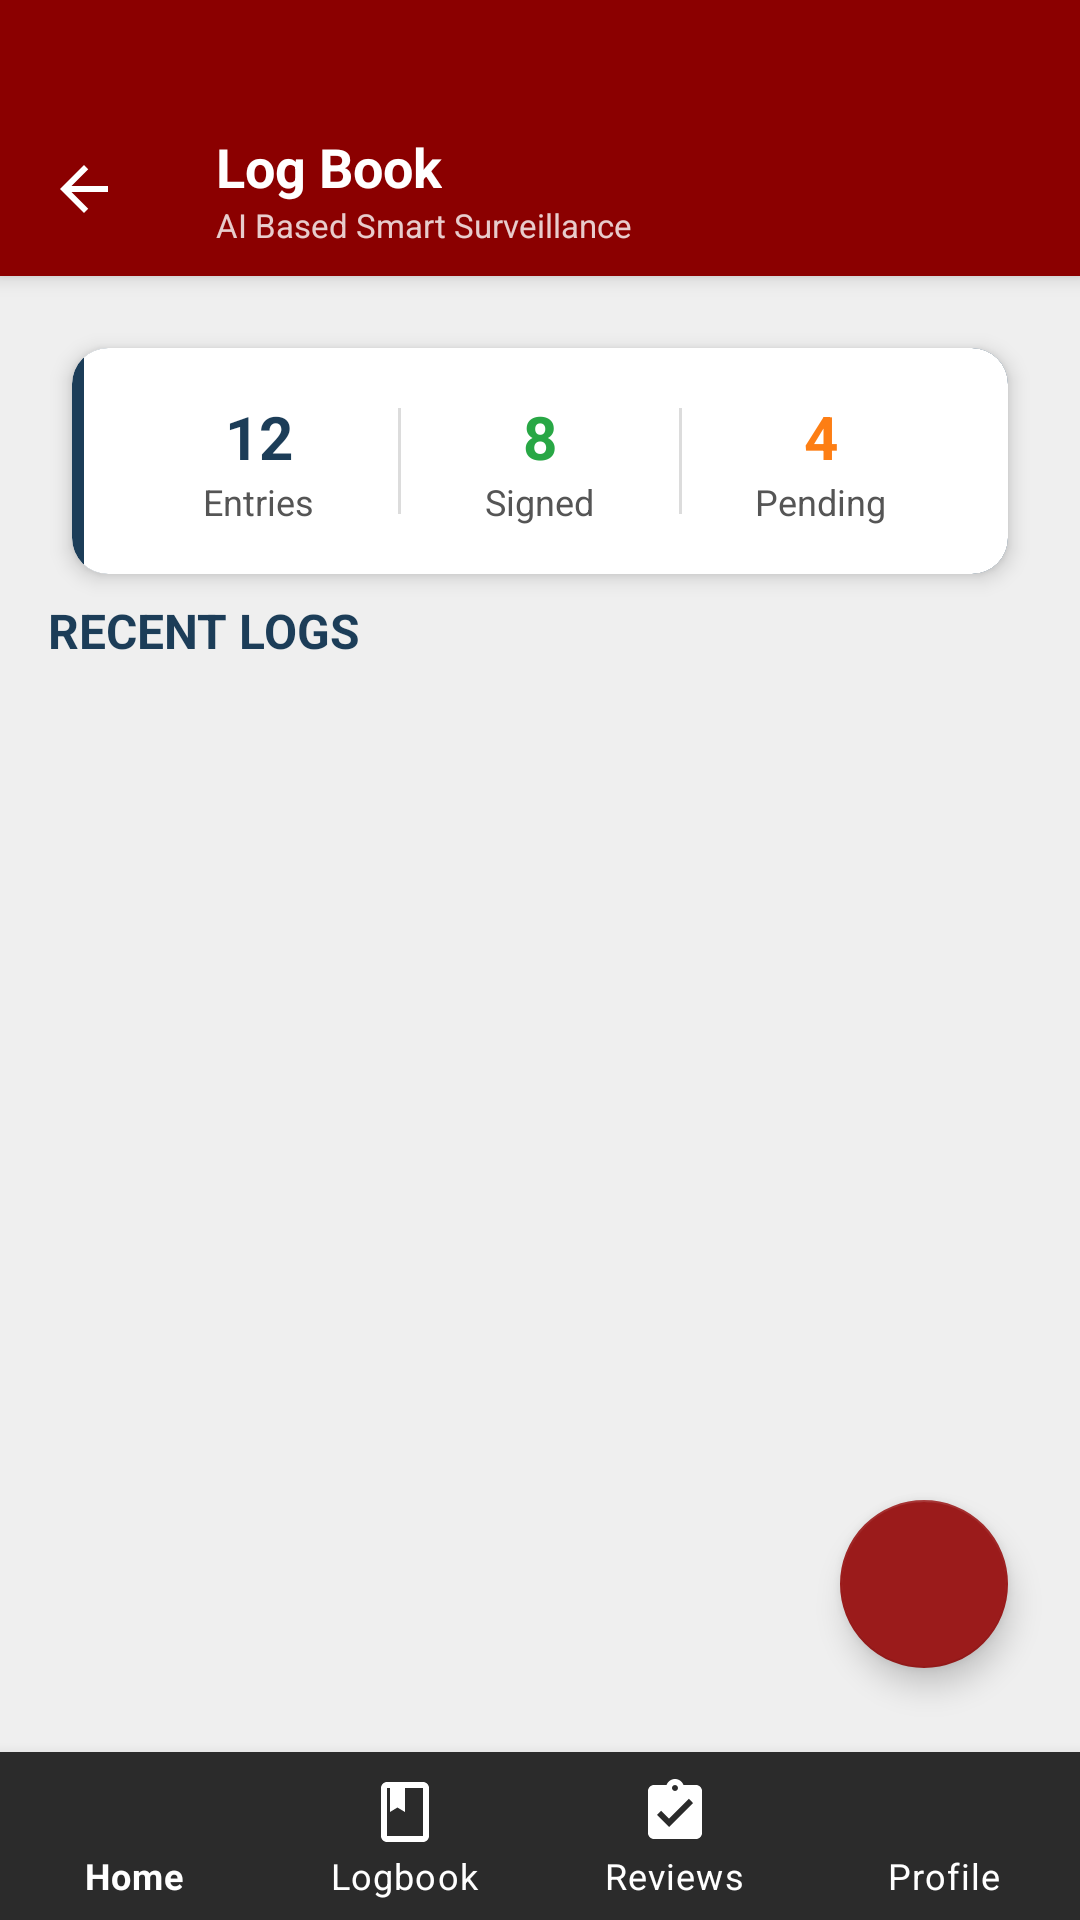

Write the Android layout XML for this screen, with the resource values it uses.
<!-- AndroidManifest.xml: application theme Theme.CapstoneX -->
<!-- res/layout/activity_logbook.xml -->
<?xml version="1.0" encoding="utf-8"?>
<androidx.coordinatorlayout.widget.CoordinatorLayout xmlns:android="http://schemas.android.com/apk/res/android"
    xmlns:app="http://schemas.android.com/apk/res-auto"
    xmlns:tools="http://schemas.android.com/tools"
    android:id="@+id/logbook_root"
    android:layout_width="match_parent"
    android:layout_height="match_parent"
    android:background="@color/colorOuterBg"
    android:fitsSystemWindows="false">

    <com.google.android.material.appbar.AppBarLayout
        android:layout_width="match_parent"
        android:layout_height="wrap_content"
        android:background="@color/colorTopBar"
        app:elevation="4dp">

        <androidx.appcompat.widget.Toolbar
            android:id="@+id/toolbar"
            android:layout_width="match_parent"
            android:layout_height="wrap_content"
            android:layout_marginBottom="1dp"
            android:minHeight="?attr/actionBarSize"
            android:paddingTop="35dp"
            app:navigationIcon="@drawable/ic_back"
            app:navigationIconTint="#FFFFFF">

            <LinearLayout
                android:layout_width="wrap_content"
                android:layout_height="wrap_content"
                android:orientation="vertical">

                <TextView
                    android:layout_width="wrap_content"
                    android:layout_height="wrap_content"
                    android:text="Log Book"
                    android:textColor="#FFFFFF"
                    android:textSize="18sp"
                    android:textStyle="bold" />

                <TextView
                    android:id="@+id/tvProjectSubtitle"
                    android:layout_width="wrap_content"
                    android:layout_height="wrap_content"
                    android:text="AI Based Smart Surveillance"
                    android:textColor="#CCFFFFFF"
                    android:textSize="11sp" />
            </LinearLayout>
        </androidx.appcompat.widget.Toolbar>
    </com.google.android.material.appbar.AppBarLayout>

    <androidx.core.widget.NestedScrollView
        android:layout_width="match_parent"
        android:layout_height="match_parent"
        android:background="@color/colorMainBg"
        android:fillViewport="true"
        app:layout_behavior="@string/appbar_scrolling_view_behavior">

        <LinearLayout
            android:layout_width="match_parent"
            android:layout_height="wrap_content"
            android:orientation="vertical"
            android:padding="16dp">

            <com.google.android.material.card.MaterialCardView
                style="@style/Widget.Capstone.CardView"
                android:layout_width="match_parent"
                android:layout_height="wrap_content"
                android:layout_marginBottom="16dp">

                <LinearLayout
                    android:layout_width="match_parent"
                    android:layout_height="wrap_content"
                    android:background="@drawable/bg_card_with_border"
                    android:baselineAligned="false"
                    android:orientation="horizontal"
                    android:padding="16dp">

                    <LinearLayout
                        android:layout_width="0dp"
                        android:layout_height="wrap_content"
                        android:layout_weight="1"
                        android:gravity="center"
                        android:orientation="vertical">

                        <TextView
                            android:id="@+id/tvTotalEntries"
                            android:layout_width="wrap_content"
                            android:layout_height="wrap_content"
                            android:text="12"
                            android:textColor="@color/colorLearningNavy"
                            android:textSize="20sp"
                            android:textStyle="bold" />

                        <TextView
                            style="@style/Capstone.Text.CardLabel"
                            android:layout_width="wrap_content"
                            android:layout_height="wrap_content"
                            android:text="Entries" />
                    </LinearLayout>

                    <View
                        android:layout_width="1dp"
                        android:layout_height="match_parent"
                        android:layout_marginVertical="4dp"
                        android:background="@color/colorOuterBg" />

                    <LinearLayout
                        android:layout_width="0dp"
                        android:layout_height="wrap_content"
                        android:layout_weight="1"
                        android:gravity="center"
                        android:orientation="vertical">

                        <TextView
                            android:id="@+id/tvSignedEntries"
                            android:layout_width="wrap_content"
                            android:layout_height="wrap_content"
                            android:text="8"
                            android:textColor="@color/colorAccentGreen"
                            android:textSize="20sp"
                            android:textStyle="bold" />

                        <TextView
                            style="@style/Capstone.Text.CardLabel"
                            android:layout_width="wrap_content"
                            android:layout_height="wrap_content"
                            android:text="Signed" />
                    </LinearLayout>

                    <View
                        android:layout_width="1dp"
                        android:layout_height="match_parent"
                        android:layout_marginVertical="4dp"
                        android:background="@color/colorOuterBg" />

                    <LinearLayout
                        android:layout_width="0dp"
                        android:layout_height="wrap_content"
                        android:layout_weight="1"
                        android:gravity="center"
                        android:orientation="vertical">

                        <TextView
                            android:id="@+id/tvPendingEntries"
                            android:layout_width="wrap_content"
                            android:layout_height="wrap_content"
                            android:text="4"
                            android:textColor="@color/colorAccentOrange"
                            android:textSize="20sp"
                            android:textStyle="bold" />

                        <TextView
                            style="@style/Capstone.Text.CardLabel"
                            android:layout_width="wrap_content"
                            android:layout_height="wrap_content"
                            android:text="Pending" />
                    </LinearLayout>
                </LinearLayout>
            </com.google.android.material.card.MaterialCardView>

            <TextView
                style="@style/Capstone.Text.SectionHeader"
                android:layout_width="wrap_content"
                android:layout_height="wrap_content"
                android:layout_marginBottom="12dp"
                android:text="RECENT LOGS" />

            <androidx.recyclerview.widget.RecyclerView
                android:id="@+id/rvLogEntries"
                android:layout_width="match_parent"
                android:layout_height="wrap_content"
                android:nestedScrollingEnabled="false"
                app:layoutManager="androidx.recyclerview.widget.LinearLayoutManager"
                tools:listitem="@layout/item_logbook_entry" />

            <View
                android:layout_width="match_parent"
                android:layout_height="100dp" />

        </LinearLayout>
    </androidx.core.widget.NestedScrollView>

    <com.google.android.material.floatingactionbutton.FloatingActionButton
        android:id="@+id/fabAddEntry"
        android:layout_width="wrap_content"
        android:layout_height="wrap_content"
        android:layout_gravity="bottom|end"
        android:layout_marginEnd="24dp"
        android:layout_marginBottom="84dp"
        android:contentDescription="Add New Log"
        android:src="@drawable/ic_plus"
        app:backgroundTint="@color/colorDashboardRed"
        app:elevation="6dp"
        app:tint="#FFFFFF" />

    <com.google.android.material.bottomnavigation.BottomNavigationView
        android:id="@+id/bottom_navigation"
        android:layout_width="match_parent"
        android:layout_height="wrap_content"
        android:layout_gravity="bottom"
        android:background="@color/colorSidebarBg"
        app:itemIconTint="@color/white"
        app:itemTextColor="@color/white"
        app:labelVisibilityMode="labeled"
        app:menu="@menu/bottom_nav_student" />

</androidx.coordinatorlayout.widget.CoordinatorLayout>
<!-- res/layout/item_logbook_entry.xml (included above) -->
<?xml version="1.0" encoding="utf-8"?>
<com.google.android.material.card.MaterialCardView xmlns:android="http://schemas.android.com/apk/res/android"
    xmlns:app="http://schemas.android.com/apk/res-auto"
    xmlns:tools="http://schemas.android.com/tools"
    android:layout_width="match_parent"
    android:layout_height="wrap_content"
    style="@style/Widget.Capstone.CardView">

    <androidx.constraintlayout.widget.ConstraintLayout
        android:layout_width="match_parent"
        android:layout_height="wrap_content"
        android:background="@drawable/bg_card_with_border"
        android:padding="16dp">

        
        <TextView
            android:id="@+id/tvWeekLabel"
            android:layout_width="0dp"
            android:layout_height="wrap_content"
            android:text="WEEK 04 (01/03/24 - 07/03/24)"
            style="@style/Capstone.Text.CardLabel"
            android:textStyle="bold"
            app:layout_constraintEnd_toStartOf="@+id/tvStatusBadge"
            app:layout_constraintStart_toStartOf="parent"
            app:layout_constraintTop_toTopOf="parent" />

        <TextView
            android:id="@+id/tvStatusBadge"
            android:layout_width="wrap_content"
            android:layout_height="wrap_content"
            android:background="@color/colorMainBg"
            android:paddingHorizontal="8dp"
            android:paddingVertical="2dp"
            android:text="SIGNED"
            android:textColor="@color/colorAccentGreen"
            android:textSize="10sp"
            android:textStyle="bold"
            app:layout_constraintEnd_toEndOf="parent"
            app:layout_constraintTop_toTopOf="parent" />

        
        <TextView
            android:id="@+id/tvWorkTextLabel"
            android:layout_width="wrap_content"
            android:layout_height="wrap_content"
            android:layout_marginTop="16dp"
            android:text="WORK CARRIED OUT"
            style="@style/Capstone.Text.CardLabel"
            android:textStyle="bold"
            app:layout_constraintStart_toStartOf="parent"
            app:layout_constraintTop_toBottomOf="@id/tvWeekLabel" />

        <TextView
            android:id="@+id/tvWorkText"
            android:layout_width="0dp"
            android:layout_height="wrap_content"
            android:layout_marginTop="4dp"
            android:text="Implemented the initial CNN architecture for image classification. Processed dataset for training and validation."
            style="@style/Capstone.Text.Body"
            app:layout_constraintEnd_toEndOf="parent"
            app:layout_constraintStart_toStartOf="parent"
            app:layout_constraintTop_toBottomOf="@id/tvWorkTextLabel" />

        
        <View
            android:id="@+id/dividerRemark"
            android:layout_width="match_parent"
            android:layout_height="1dp"
            android:layout_marginTop="12dp"
            android:background="@color/colorOuterBg"
            app:layout_constraintTop_toBottomOf="@id/tvWorkText" />

        <TextView
            android:id="@+id/tvMentorRemarkLabel"
            android:layout_width="wrap_content"
            android:layout_height="wrap_content"
            android:layout_marginTop="12dp"
            android:text="MENTOR REMARK"
            style="@style/Capstone.Text.CardLabel"
            android:textStyle="bold"
            app:layout_constraintStart_toStartOf="parent"
            app:layout_constraintTop_toBottomOf="@id/dividerRemark" />

        <TextView
            android:id="@+id/tvMentorRemark"
            android:layout_width="0dp"
            android:layout_height="wrap_content"
            android:layout_marginTop="4dp"
            android:text="Good progress. Focus on improving accuracy in the next iteration."
            style="@style/Capstone.Text.Muted"
            android:textStyle="italic"
            app:layout_constraintEnd_toEndOf="parent"
            app:layout_constraintStart_toStartOf="parent"
            app:layout_constraintTop_toBottomOf="@id/tvMentorRemarkLabel" />

        
        <TextView
            android:id="@+id/tvGrade"
            android:layout_width="wrap_content"
            android:layout_height="wrap_content"
            android:layout_marginTop="16dp"
            android:text="Grade: 9/10"
            style="@style/Capstone.Text.Body"
            android:textColor="@color/colorLearningNavy"
            android:textStyle="bold"
            app:layout_constraintBottom_toBottomOf="parent"
            app:layout_constraintStart_toStartOf="parent"
            app:layout_constraintTop_toBottomOf="@id/tvMentorRemark" />

        <com.google.android.material.button.MaterialButton
            android:id="@+id/btnSignLog"
            style="@style/Widget.MaterialComponents.Button.TextButton"
            android:layout_width="wrap_content"
            android:layout_height="wrap_content"
            android:text="VIEW DETAILS"
            android:textColor="@color/colorDashboardRed"
            android:textSize="12sp"
            app:layout_constraintBottom_toBottomOf="parent"
            app:layout_constraintEnd_toEndOf="parent"
            app:layout_constraintTop_toTopOf="@id/tvGrade" />

    </androidx.constraintlayout.widget.ConstraintLayout>
</com.google.android.material.card.MaterialCardView>
<!-- resources referenced by this layout -->
<resources>
  <color name="colorAccentGreen">#28A745</color>
  <color name="colorAccentOrange">#FD7E14</color>
  <color name="colorDashboardRed">#9B1B1B</color>
  <color name="colorLearningNavy">#1C3D58</color>
  <color name="colorMainBg">#EFEFEF</color>
  <color name="colorOuterBg">#DCDCDC</color>
  <color name="colorSidebarBg">#2B2B2B</color>
  <color name="colorTopBar">#8B0000</color>
  <color name="white">#FFFFFF</color>
  <!-- drawable bg_card_with_border (drawable) -->
  <?xml version="1.0" encoding="utf-8"?>
  <layer-list xmlns:android="http://schemas.android.com/apk/res/android">
      <item>
          <shape android:shape="rectangle">
              <solid android:color="@color/colorLearningNavy" />
              <corners android:radius="12dp" />
          </shape>
      </item>
      <item android:left="4dp">
          <shape android:shape="rectangle">
              <solid android:color="@color/colorCardBg" />
              <corners
                  android:bottomRightRadius="12dp"
                  android:topRightRadius="12dp" />
          </shape>
      </item>
  </layer-list>
  <!-- drawable ic_back (drawable) -->
  <vector xmlns:android="http://schemas.android.com/apk/res/android"
      android:width="24dp"
      android:height="24dp"
      android:viewportWidth="24"
      android:viewportHeight="24">
      <path
          android:fillColor="#FFFFFF"
          android:pathData="M20,11H7.83L13.42,5.41L12,4L4,12L12,20L13.41,18.59L7.83,13H20V11Z" />
  </vector>
  <style name="Capstone.Text.Body">
          <item name="android:textColor">@color/colorBodyText</item>
          <item name="android:textSize">14sp</item>
      </style>
  <style name="Capstone.Text.CardLabel">
          <item name="android:textColor">@color/colorCardLabel</item>
          <item name="android:textSize">12sp</item>
      </style>
  <style name="Capstone.Text.Muted">
          <item name="android:textColor">@color/colorMutedText</item>
          <item name="android:textSize">12sp</item>
      </style>
  <style name="Capstone.Text.SectionHeader">
          <item name="android:textColor">@color/colorLearningNavy</item>
          <item name="android:textStyle">bold</item>
          <item name="android:textSize">16sp</item>
      </style>
  <style name="Widget.Capstone.CardView" parent="Widget.MaterialComponents.CardView">
          <item name="cardBackgroundColor">@color/colorCardBg</item>
          <item name="cardElevation">4dp</item>
          <item name="cardCornerRadius">12dp</item>
          <item name="android:layout_margin">8dp</item>
      </style>
  <color name="colorCardBg">#FFFFFF</color>
  <color name="colorBodyText">#1A1A1A</color>
  <color name="colorCardLabel">#555555</color>
  <color name="colorMutedText">#888888</color>
  <style name="Widget.Capstone.Button" parent="Widget.MaterialComponents.Button">
          <item name="backgroundTint">@color/colorDashboardRed</item>
          <item name="android:textColor">@color/white</item>
          <item name="android:textAllCaps">false</item>
          <item name="cornerRadius">8dp</item>
          <item name="android:minHeight">48dp</item>
          <item name="android:insetTop">0dp</item>
          <item name="android:insetBottom">0dp</item>
          <item name="android:textStyle">bold</item>
          <item name="android:textSize">14sp</item>
          <item name="rippleColor">#40FFFFFF</item>
      </style>
  <style name="Widget.Capstone.TextInputLayout.OutlinedBox" parent="Widget.MaterialComponents.TextInputLayout.OutlinedBox">
          <item name="boxStrokeColor">@color/colorLearningNavy</item>
          <item name="hintTextColor">@color/colorMutedText</item>
          <item name="boxCornerRadiusTopStart">10dp</item>
          <item name="boxCornerRadiusTopEnd">10dp</item>
          <item name="boxCornerRadiusBottomStart">10dp</item>
          <item name="boxCornerRadiusBottomEnd">10dp</item>
      </style>
</resources>
